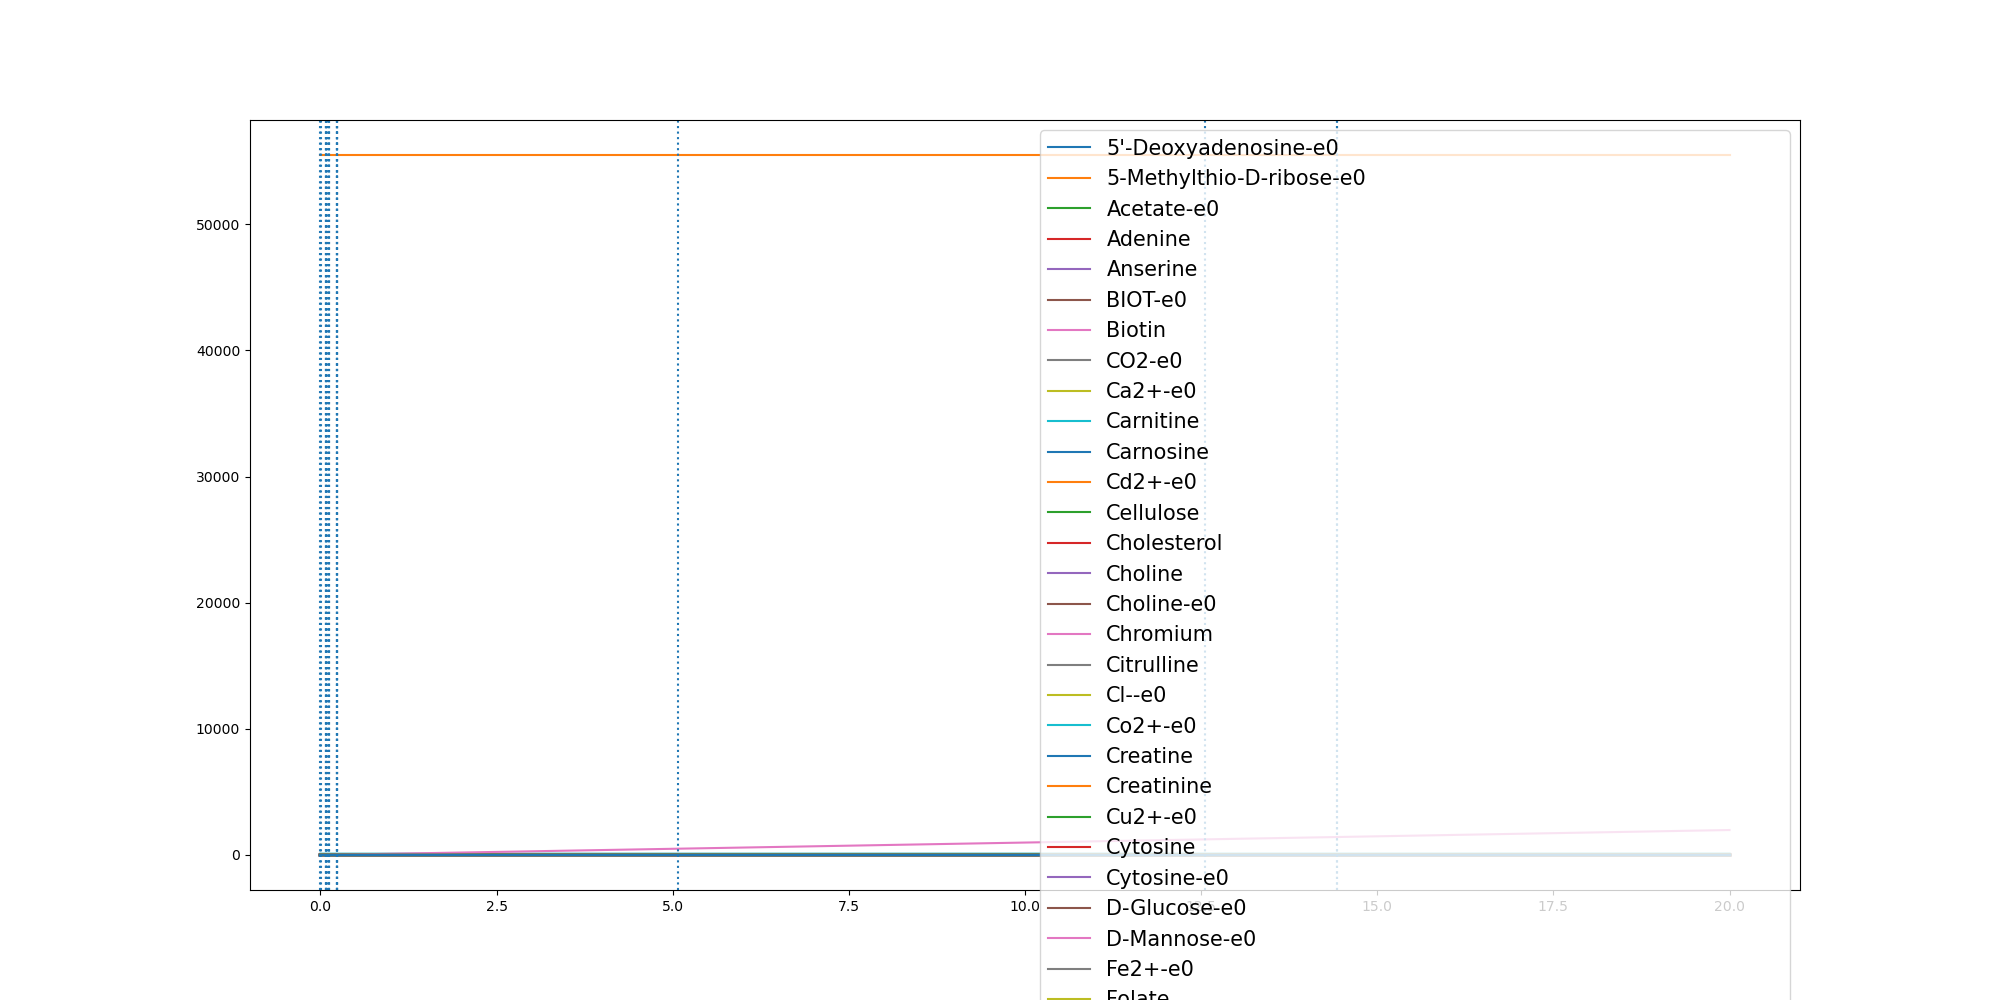

The data file committed next to this chart (first rows):
	0.0	0.0012142154805019983	0.07276453956173935	0.07464211151587255	0.0750567035468889	0.08351328551454942	0.09913044921138124	0.12340522881492452	0.12456016506799836	0.12465409438027644	0.23026720919124286	0.2302816696057468	0.23032241387759494	0.2355000318255632	0.23658404228939625	0.3396284496626381	0.44267285703588	0.5457172644091218	0.6487616717823637	0.7518060791556055	0.8548504865288474	0.9578948939020893	1.0609393012753312
(CH3)3NO-e0	0.0	0.0	0.0	0.0	0.0	0.0	0.0	0.0	0.0	0.0	0.0	0.0	0.0	0.0	0.0	0.0	0.0	0.0	0.0	0.0	0.0	0.0	0.0
(R)-1,2-Propanediol-e0	0.0	0.0	0.0	0.0	0.0	0.0	0.0	0.0	0.0	0.0	0.0	0.0	0.0	0.0	0.0	0.0	0.0	0.0	0.0	0.0	0.0	0.0	0.0
1,2-Propanediol-e0	0.0	0.0	0.0	0.0	0.0	0.0	0.0	0.0	0.0	0.0	0.0	0.0	0.0	0.0	0.0	0.0	0.0	0.0	0.0	0.0	0.0	0.0	0.0
1,3-Propanediol-e0	0.0	0.0	0.0	0.0	0.0	0.0	0.0	0.0	0.0	0.0	0.0	0.0	0.0	0.0	0.0	0.0	0.0	0.0	0.0	0.0	0.0	0.0	0.0
1,4-beta-D-Xylan-e0	0.0	0.0	0.0	0.0	0.0	0.0	0.0	0.0	0.0	0.0	0.0	0.0	0.0	0.0	0.0	0.0	0.0	0.0	0.0	0.0	0.0	0.0	0.0
2-keto-3-deoxygluconate-e0-e0	0.0	0.0	0.0	0.0	0.0	0.0	0.0	0.0	0.0	0.0	0.0	0.0	0.0	0.0	0.0	0.0	0.0	0.0	0.0	0.0	0.0	0.0	0.0
3-dehydrocholate-e0	0.0	0.0	0.0	0.0	0.0	0.0	0.0	0.0	0.0	0.0	0.0	0.0	0.0	0.0	0.0	0.0	0.0	0.0	0.0	0.0	0.0	0.0	0.0
3alpha,12alpha-Dihydroxy-7-oxo-5beta-cho…	0.0	0.0	0.0	0.0	0.0	0.0	0.0	0.0	0.0	0.0	0.0	0.0	0.0	0.0	0.0	0.0	0.0	0.0	0.0	0.0	0.0	0.0	0.0
3alpha-hydroxy-7-oxo-5beta-cholan-24-oat…	0.0	0.0	0.0	0.0	0.0	0.0	0.0	0.0	0.0	0.0	0.0	0.0	0.0	0.0	0.0	0.0	0.0	0.0	0.0	0.0	0.0	0.0	0.0
5'-Deoxyadenosine-e0	0.0	5e-07	2.71e-05	2.78e-05	2.79e-05	3.11e-05	3.7e-05	4.26e-05	4.27e-05	4.27e-05	5.18e-05	5.18e-05	5.18e-05	5.21e-05	5.22e-05	5.5e-05	5.77e-05	6.05e-05	6.32e-05	6.59e-05	6.86e-05	7.12e-05	7.39e-05
5-Methylthio-D-ribose-e0	0.0	1e-07	8.9e-06	9.1e-06	9.2e-06	1.02e-05	1.22e-05	1.4e-05	1.4e-05	1.4e-05	1.69e-05	1.69e-05	1.69e-05	1.7e-05	1.7e-05	1.78e-05	1.85e-05	1.93e-05	2e-05	2.08e-05	2.15e-05	2.22e-05	2.3e-05
ACTN-e0	0.0	0.0	0.0	0.0	0.0	0.0	0.0	0.0	0.0	0.0	0.0	0.0	0.0	0.0	0.0	0.0	0.0	0.0	0.0	0.0	0.0	0.0	0.0
Acetaldehyde-e0	0.0	0.0	0.0	0.0	0.0	0.0	0.0	0.0	0.0	0.0	0.0	0.0	0.0	0.0	0.0	0.0	0.0	0.0	0.0	0.0	0.0	0.0	0.0
Acetate-e0	0.0	0.001666	0.1506	0.1559	0.1571	0.1819	0.2316	0.3153	0.3194	0.3197	0.7537	0.7538	0.754	0.7782	0.7833	1.267	1.748	2.228	2.705	3.181	3.653	4.124	4.593
Acetone-e0	0.0	0.0	0.0	0.0	0.0	0.0	0.0	0.0	0.0	0.0	0.0	0.0	0.0	0.0	0.0	0.0	0.0	0.0	0.0	0.0	0.0	0.0	0.0
Adenine	0.3271	0.3271	0.3271	0.3271	0.3271	0.3271	0.3271	0.3271	0.3271	0.3271	0.3271	0.3271	0.3271	0.3271	0.3271	0.3271	0.3271	0.3271	0.3271	0.3271	0.3271	0.3271	0.3271
Adenosine-e0	0.0	0.0	0.0	0.0	0.0	0.0	0.0	0.0	0.0	0.0	0.0	0.0	0.0	0.0	0.0	0.0	0.0	0.0	0.0	0.0	0.0	0.0	0.0
Agmatine-e0	0.0	0.0	0.0	0.0	0.0	0.0	0.0	0.0	0.0	0.0	0.0	0.0	0.0	0.0	0.0	0.0	0.0	0.0	0.0	0.0	0.0	0.0	0.0
Allantoin-e0	0.0	0.0	0.0	0.0	0.0	0.0	0.0	0.0	0.0	0.0	0.0	0.0	0.0	0.0	0.0	0.0	0.0	0.0	0.0	0.0	0.0	0.0	0.0
Amylotriose-e0	0.0	0.0	0.0	0.0	0.0	0.0	0.0	0.0	0.0	0.0	0.0	0.0	0.0	0.0	0.0	0.0	0.0	0.0	0.0	0.0	0.0	0.0	0.0
Anserine	0.0001	0.0001	0.0001	0.0001	0.0001	0.0001	0.0001	0.0001	0.0001	0.0001	0.0001	0.0001	0.0001	0.0001	0.0001	0.0001	0.0001	0.0001	0.0001	0.0001	0.0001	0.0001	0.0001
Arsenate	0.0	0.0	0.0	0.0	0.0	0.0	0.0	0.0	0.0	0.0	0.0	0.0	0.0	0.0	0.0	0.0	0.0	0.0	0.0	0.0	0.0	0.0	0.0
Arsenate-e0	0.0	0.0	0.0	0.0	0.0	0.0	0.0	0.0	0.0	0.0	0.0	0.0	0.0	0.0	0.0	0.0	0.0	0.0	0.0	0.0	0.0	0.0	0.0
Arsenite-e0	0.0	0.0	0.0	0.0	0.0	0.0	0.0	0.0	0.0	0.0	0.0	0.0	0.0	0.0	0.0	0.0	0.0	0.0	0.0	0.0	0.0	0.0	0.0
BDOH-e0	0.0	0.0	0.0	0.0	0.0	0.0	0.0	0.0	0.0	0.0	0.0	0.0	0.0	0.0	0.0	0.0	0.0	0.0	0.0	0.0	0.0	0.0	0.0
BET-e0	0.0	0.0	0.0	0.0	0.0	0.0	0.0	0.0	0.0	0.0	0.0	0.0	0.0	0.0	0.0	0.0	0.0	0.0	0.0	0.0	0.0	0.0	0.0
BIOT-e0	2.74e-05	2.74e-05	2.74e-05	2.74e-05	2.74e-05	2.74e-05	2.74e-05	2.74e-05	2.74e-05	2.74e-05	2.74e-05	2.74e-05	2.74e-05	2.74e-05	2.74e-05	2.74e-05	2.74e-05	2.74e-05	2.74e-05	2.74e-05	2.74e-05	2.74e-05	2.74e-05
Benzoate-e0	0.0	0.0	0.0	0.0	0.0	0.0	0.0	0.0	0.0	0.0	0.0	0.0	0.0	0.0	0.0	0.0	0.0	0.0	0.0	0.0	0.0	0.0	0.0
Betaine	0.0	0.0	0.0	0.0	0.0	0.0	0.0	0.0	0.0	0.0	0.0	0.0	0.0	0.0	0.0	0.0	0.0	0.0	0.0	0.0	0.0	0.0	0.0
Biotin	2.74e-05	2.74e-05	2.74e-05	2.74e-05	2.74e-05	2.74e-05	2.74e-05	2.74e-05	2.74e-05	2.74e-05	2.74e-05	2.74e-05	2.74e-05	2.74e-05	2.74e-05	2.74e-05	2.74e-05	2.74e-05	2.74e-05	2.74e-05	2.74e-05	2.74e-05	2.74e-05
Butyrate-e0	0.0	0.0	0.0	0.0	0.0	0.0	0.0	0.0	0.0	0.0	0.0	0.0	0.0	0.0	0.0	0.0	0.0	0.0	0.0	0.0	0.0	0.0	0.0
CELB-e0	0.0	0.0	0.0	0.0	0.0	0.0	0.0	0.0	0.0	0.0	0.0	0.0	0.0	0.0	0.0	0.0	0.0	0.0	0.0	0.0	0.0	0.0	0.0
CO-e0	0.0	0.0	0.0	0.0	0.0	0.0	0.0	0.0	0.0	0.0	0.0	0.0	0.0	0.0	0.0	0.0	0.0	0.0	0.0	0.0	0.0	0.0	0.0
CO2-e0	0.0	0.001278	0.1273	0.132	0.1331	0.1551	0.1998	0.2741	0.2777	0.278	0.7237	0.7238	0.724	0.7516	0.7574	1.305	1.849	2.388	2.924	3.455	3.983	4.506	5.026
Ca2+-e0	0.8715	0.8715	0.8715	0.8715	0.8715	0.8715	0.8715	0.8715	0.8715	0.8715	0.8714	0.8714	0.8714	0.8714	0.8714	0.8714	0.8714	0.8714	0.8713	0.8713	0.8713	0.8712	0.8712
Carnitine	4.591	4.591	4.591	4.591	4.591	4.591	4.591	4.591	4.591	4.591	4.591	4.591	4.591	4.591	4.591	4.591	4.591	4.591	4.591	4.591	4.591	4.591	4.591
Carnosine	8.177	8.177	8.177	8.177	8.177	8.177	8.177	8.177	8.177	8.177	8.177	8.177	8.177	8.177	8.177	8.177	8.177	8.177	8.177	8.177	8.177	8.177	8.177
Cd2+-e0	6.67e-05	6.67e-05	6.67e-05	6.67e-05	6.67e-05	6.67e-05	6.67e-05	6.67e-05	6.67e-05	6.67e-05	6.67e-05	6.67e-05	6.67e-05	6.67e-05	6.67e-05	6.67e-05	6.67e-05	6.67e-05	6.67e-05	6.67e-05	6.67e-05	6.67e-05	6.67e-05
Cellulose	0.7503	0.7503	0.7503	0.7503	0.7503	0.7503	0.7503	0.7503	0.7503	0.7503	0.7503	0.7503	0.7503	0.7503	0.7503	0.7503	0.7503	0.7503	0.7503	0.7503	0.7503	0.7503	0.7503
Chenodiol-e0	0.0	0.0	0.0	0.0	0.0	0.0	0.0	0.0	0.0	0.0	0.0	0.0	0.0	0.0	0.0	0.0	0.0	0.0	0.0	0.0	0.0	0.0	0.0
Cholate-e0	0.0	0.0	0.0	0.0	0.0	0.0	0.0	0.0	0.0	0.0	0.0	0.0	0.0	0.0	0.0	0.0	0.0	0.0	0.0	0.0	0.0	0.0	0.0
Cholesterol	0.0003	0.0003	0.0003	0.0003	0.0003	0.0003	0.0003	0.0003	0.0003	0.0003	0.0003	0.0003	0.0003	0.0003	0.0003	0.0003	0.0003	0.0003	0.0003	0.0003	0.0003	0.0003	0.0003
Choline	0.03205	0.03205	0.03205	0.03205	0.03205	0.03205	0.03205	0.03205	0.03205	0.03205	0.03205	0.03205	0.03205	0.03205	0.03205	0.03205	0.03205	0.03205	0.03205	0.03205	0.03205	0.03205	0.03205
Choline-e0	0.03205	0.03205	0.03205	0.03205	0.03205	0.03205	0.03205	0.03205	0.03205	0.03205	0.03205	0.03205	0.03205	0.03205	0.03205	0.03205	0.03205	0.03205	0.03205	0.03205	0.03205	0.03205	0.03205
Chromium	0.0005932	0.0005932	0.0005932	0.0005932	0.0005932	0.0005932	0.0005932	0.0005932	0.0005932	0.0005932	0.0005932	0.0005932	0.0005932	0.0005932	0.0005932	0.0005932	0.0005932	0.0005932	0.0005932	0.0005932	0.0005932	0.0005932	0.0005932
Citrate-e0	0.0	0.0	0.0	0.0	0.0	0.0	0.0	0.0	0.0	0.0	0.0	0.0	0.0	0.0	0.0	0.0	0.0	0.0	0.0	0.0	0.0	0.0	0.0
Citrulline	0.4224	0.4224	0.4224	0.4224	0.4224	0.4224	0.4224	0.4224	0.4224	0.4224	0.4224	0.4224	0.4224	0.4224	0.4224	0.4224	0.4224	0.4224	0.4224	0.4224	0.4224	0.4224	0.4224
Cl--e0	11.84	11.84	11.84	11.84	11.84	11.84	11.84	11.84	11.84	11.84	11.84	11.84	11.84	11.84	11.84	11.84	11.84	11.84	11.84	11.84	11.84	11.84	11.84
Co2+-e0	1.0	1	1	1	1	1	1	0.9999	0.9999	0.9999	0.9999	0.9999	0.9999	0.9999	0.9999	0.9999	0.9999	0.9998	0.9998	0.9998	0.9997	0.9997	0.9997
CoA-e0	0.0	0.0	0.0	0.0	0.0	0.0	0.0	0.0	0.0	0.0	0.0	0.0	0.0	0.0	0.0	0.0	0.0	0.0	0.0	0.0	0.0	0.0	0.0
CoA-e0-e0	0.0	0.0	0.0	0.0	0.0	0.0	0.0	0.0	0.0	0.0	0.0	0.0	0.0	0.0	0.0	0.0	0.0	0.0	0.0	0.0	0.0	0.0	0.0
Creatine	5.643	5.643	5.643	5.643	5.643	5.643	5.643	5.643	5.643	5.643	5.643	5.643	5.643	5.643	5.643	5.643	5.643	5.643	5.643	5.643	5.643	5.643	5.643
Creatinine	4.906	4.906	4.906	4.906	4.906	4.906	4.906	4.906	4.906	4.906	4.906	4.906	4.906	4.906	4.906	4.906	4.906	4.906	4.906	4.906	4.906	4.906	4.906
Cu2+-e0	0.005341	0.005341	0.005308	0.005307	0.005307	0.005303	0.005296	0.005287	0.005286	0.005286	0.005256	0.005256	0.005256	0.005254	0.005254	0.005228	0.005201	0.005174	0.005146	0.005118	0.00509	0.005061	0.005032
Cyanate-e0	0.0	0.0	0.0	0.0	0.0	0.0	0.0	0.0	0.0	0.0	0.0	0.0	0.0	0.0	0.0	0.0	0.0	0.0	0.0	0.0	0.0	0.0	0.0
Cytidine-e0	0.0	0.0	0.0	0.0	0.0	0.0	0.0	0.0	0.0	0.0	0.0	0.0	0.0	0.0	0.0	0.0	0.0	0.0	0.0	0.0	0.0	0.0	0.0
Cytosine	0.1962	0.1962	0.1962	0.1962	0.1962	0.1962	0.1962	0.1962	0.1962	0.1962	0.1962	0.1962	0.1962	0.1962	0.1962	0.1962	0.1962	0.1962	0.1962	0.1962	0.1962	0.1962	0.1962
Cytosine-e0	0.1962	0.1962	0.1962	0.1962	0.1962	0.1962	0.1962	0.1962	0.1962	0.1962	0.1962	0.1962	0.1962	0.1962	0.1962	0.1962	0.1962	0.1962	0.1962	0.1962	0.1962	0.1962	0.1962
D-Arabinose-e0	0.0	0.0	0.0	0.0	0.0	0.0	0.0	0.0	0.0	0.0	0.0	0.0	0.0	0.0	0.0	0.0	0.0	0.0	0.0	0.0	0.0	0.0	0.0
D-Fructose-e0	0.0	0.0	0.0	0.0	0.0	0.0	0.0	0.0	0.0	0.0	0.0	0.0	0.0	0.0	0.0	0.0	0.0	0.0	0.0	0.0	0.0	0.0	0.0
... 206 more rows
